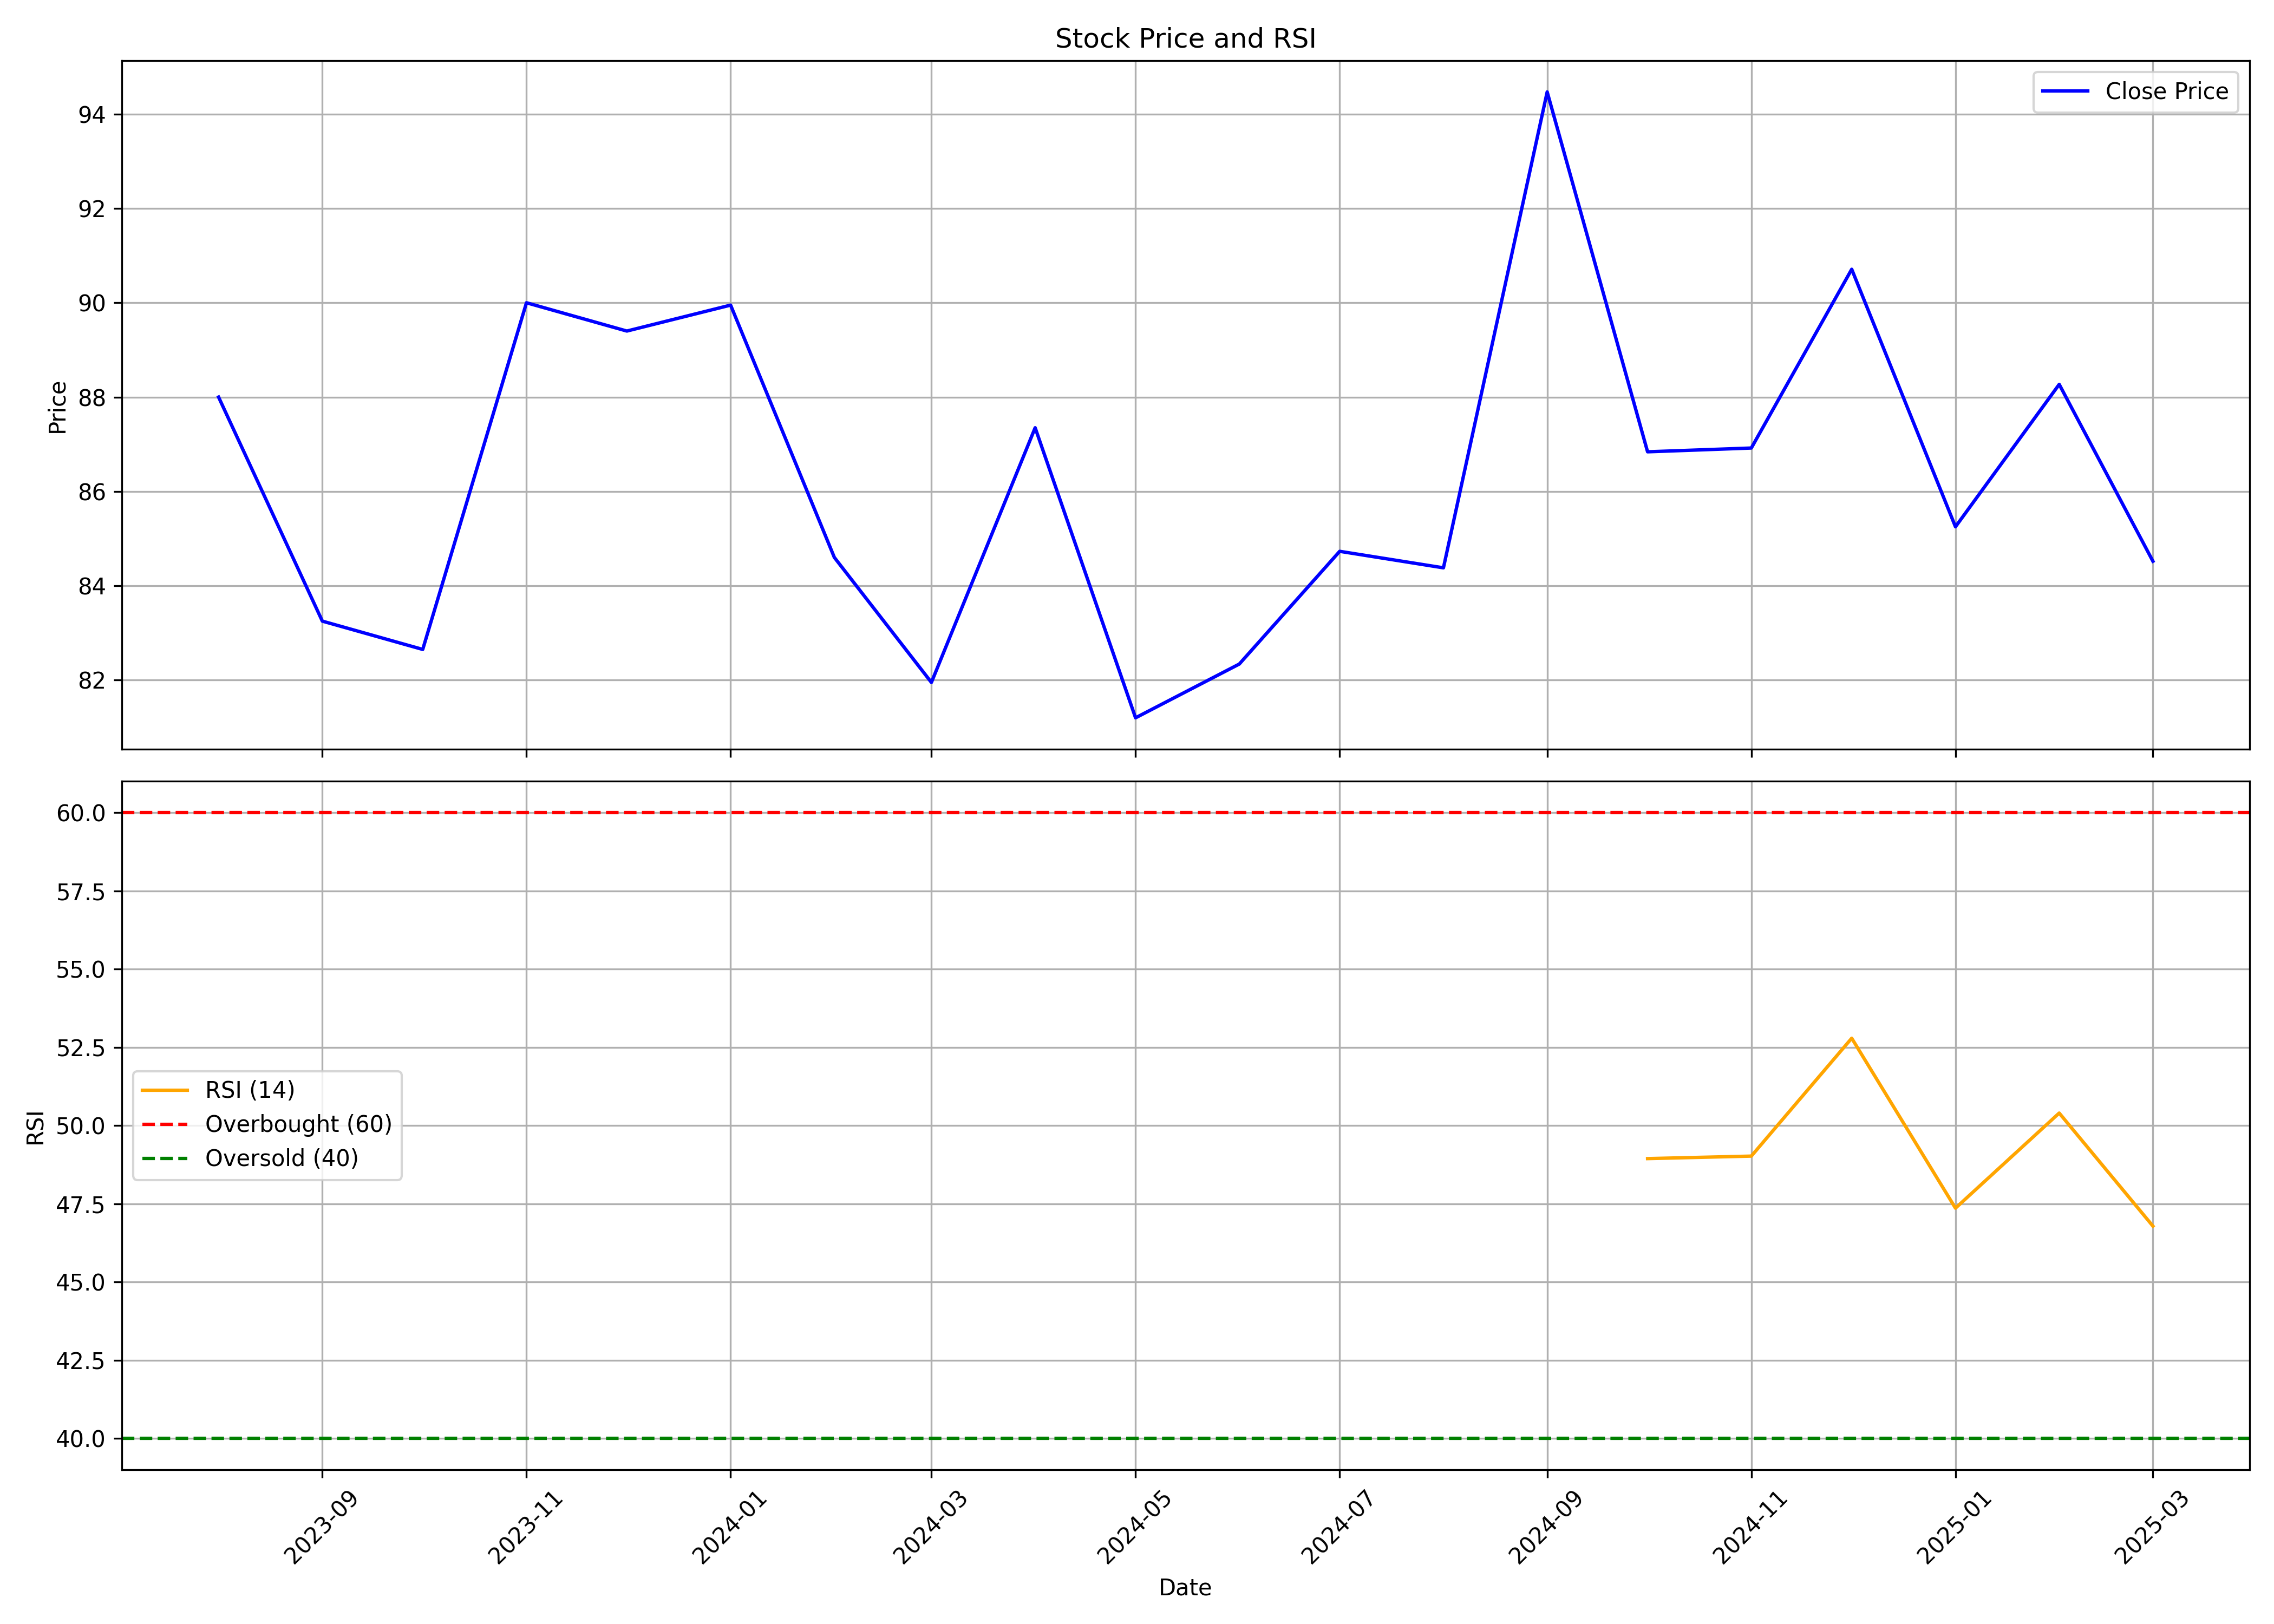

The table this chart was drawn from, first rows:
, date, symbol, open, high, low, close, volume, rsi
0, 2023-08-01, SBFC, 82.0, 95.45, 82.0, 88.0, 287835116, 
1, 2023-09-01, SBFC, 88.0, 91.35, 82.1, 83.25, 34375775, 
2, 2023-10-01, SBFC, 83.45, 88.35, 80.2, 82.65, 26264461, 
3, 2023-11-01, SBFC, 82.8, 96.9, 81.6, 90.0, 75002362, 
4, 2023-12-01, SBFC, 91.0, 97.8, 84.1, 89.4, 57043049, 
5, 2024-01-01, SBFC, 90.4, 92.3, 84.35, 89.95, 42170643, 
6, 2024-02-01, SBFC, 90.4, 91.9, 83.1, 84.6, 33067152, 
7, 2024-03-01, SBFC, 84.65, 98.0, 72.4, 81.95, 145541247, 
8, 2024-04-01, SBFC, 82.55, 95.5, 81.05, 87.35, 111778678, 
9, 2024-05-01, SBFC, 87.95, 90.25, 80.1, 81.2, 43245238, 
10, 2024-06-01, SBFC, 85.0, 87.75, 77.05, 82.34, 34763389, 
11, 2024-07-01, SBFC, 82.34, 85.95, 78.3, 84.73, 32123428, 
12, 2024-08-01, SBFC, 84.75, 89.7, 79.99, 84.38, 39194107, 
13, 2024-09-01, SBFC, 84.36, 105.8, 81.11, 94.47, 241169968, 
14, 2024-10-01, SBFC, 94.55, 96.0, 77.61, 86.84, 65732237, 48.95
15, 2024-11-01, SBFC, 87.45, 93.59, 81.23, 86.92, 29292487, 49.03
16, 2024-12-01, SBFC, 87.0, 95.4, 83.71, 90.71, 48784101, 52.79
17, 2025-01-01, SBFC, 90.95, 92.19, 81.51, 85.25, 31133395, 47.36
18, 2025-02-01, SBFC, 85.25, 89.73, 79.24, 88.27, 32179889, 50.4
19, 2025-03-01, SBFC, 88.27, 89.0, 82.0, 84.52, 39923644, 46.79
